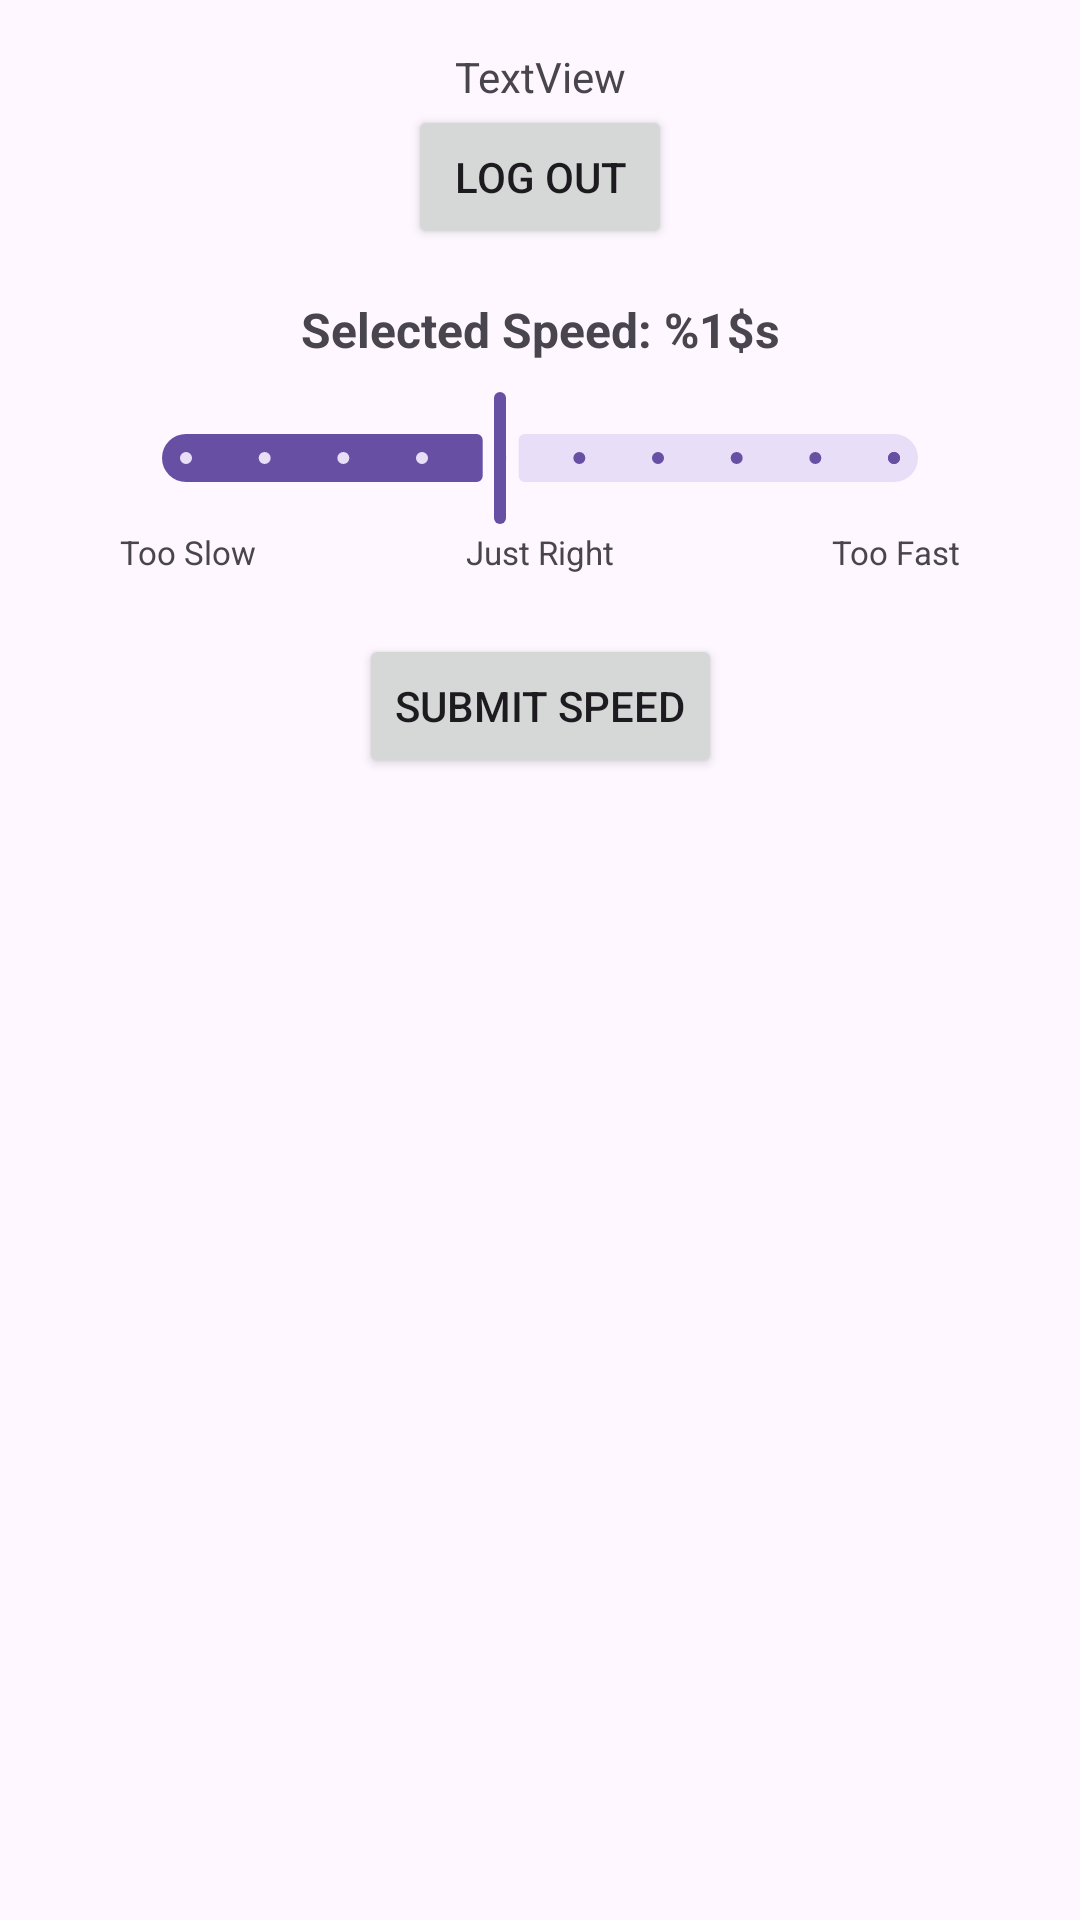

Here is an Android app screen rendered from its layout file. Give the layout XML and the strings, colors and styles it references.
<!-- AndroidManifest.xml: application theme AppTheme -->
<!-- res/layout/fragment_second.xml -->
<?xml version="1.0" encoding="utf-8"?>
<androidx.core.widget.NestedScrollView
  xmlns:android="http://schemas.android.com/apk/res/android"
  xmlns:app="http://schemas.android.com/apk/res-auto"
  xmlns:tools="http://schemas.android.com/tools"
  android:layout_width="match_parent"
  android:layout_height="match_parent"
  tools:context=".SecondFragment">
  <androidx.constraintlayout.widget.ConstraintLayout
    android:layout_width="match_parent"
    android:layout_height="wrap_content"
    android:padding="16dp">

    <TextView
      android:id="@+id/login_info"
      android:layout_width="wrap_content"
      android:layout_height="wrap_content"
      android:text="TextView"
      app:layout_constraintEnd_toEndOf="parent"
      app:layout_constraintStart_toStartOf="parent"
      app:layout_constraintTop_toTopOf="parent"
      tools:layout_editor_absoluteY="16dp"/>

    <Button
      android:id="@+id/button_logout"
      android:layout_width="wrap_content"
      android:layout_height="wrap_content"
      android:text="@string/log_out"
      app:layout_constraintEnd_toEndOf="parent"
      app:layout_constraintStart_toStartOf="parent"
      app:layout_constraintTop_toBottomOf="@+id/login_info"/>

    
    <TextView
      android:id="@+id/speed_label"
      android:layout_width="wrap_content"
      android:layout_height="wrap_content"
      android:layout_marginTop="16dp"
      android:text="@string/speed_label_format"
      android:textSize="16sp"
      android:textStyle="bold"
      app:layout_constraintEnd_toEndOf="parent"
      app:layout_constraintStart_toStartOf="parent"
      app:layout_constraintTop_toBottomOf="@+id/button_logout"/>

    
    <com.google.android.material.slider.Slider
      android:id="@+id/speedSlider"
      android:layout_width="0dp"
      android:layout_height="wrap_content"
      android:layout_marginTop="8dp"
      android:layout_marginHorizontal="24dp"
      android:valueFrom="1.0"
      android:valueTo="10.0"
      android:stepSize="1.0"
      android:value="5.0"
      app:layout_constraintEnd_toEndOf="parent"
      app:layout_constraintStart_toStartOf="parent"
      app:layout_constraintTop_toBottomOf="@+id/speed_label"/>

    
    <TextView
      android:id="@+id/label_slow"
      android:layout_width="wrap_content"
      android:layout_height="wrap_content"
      android:text="@string/too_slow"
      android:textSize="11sp"
      android:textColor="?android:attr/textColorSecondary"
      app:layout_constraintStart_toStartOf="@+id/speedSlider"
      app:layout_constraintTop_toBottomOf="@+id/speedSlider" />

    <TextView
      android:id="@+id/label_just_right"
      android:layout_width="wrap_content"
      android:layout_height="wrap_content"
      android:text="@string/just_right"
      android:textSize="11sp"
      android:textColor="?android:attr/textColorSecondary"
      app:layout_constraintEnd_toEndOf="@+id/speedSlider"
      app:layout_constraintStart_toStartOf="@+id/speedSlider"
      app:layout_constraintTop_toBottomOf="@+id/speedSlider" />

    <TextView
      android:id="@+id/label_fast"
      android:layout_width="wrap_content"
      android:layout_height="wrap_content"
      android:text="@string/too_fast"
      android:textSize="11sp"
      android:textColor="?android:attr/textColorSecondary"
      app:layout_constraintEnd_toEndOf="@+id/speedSlider"
      app:layout_constraintTop_toBottomOf="@+id/speedSlider" />

    <Button
      android:id="@+id/submitButton"
      android:layout_width="wrap_content"
      android:layout_height="wrap_content"
      android:layout_marginTop="20dp"
      android:text="@string/submit_speed"
      app:layout_constraintEnd_toEndOf="parent"
      app:layout_constraintStart_toStartOf="parent"
      app:layout_constraintTop_toBottomOf="@id/label_just_right"/>

    <androidx.core.widget.NestedScrollView
      android:id="@+id/historyScrollView"
      android:layout_width="0dp"
      android:layout_height="wrap_content"
      android:layout_marginTop="16dp"
      app:layout_constraintTop_toBottomOf="@id/submitButton"
      app:layout_constraintStart_toStartOf="parent"
      app:layout_constraintEnd_toEndOf="parent"
      app:layout_constraintBottom_toBottomOf="parent"
      >

      <androidx.recyclerview.widget.RecyclerView
        android:id="@+id/historyRecyclerView"
        android:layout_width="match_parent"
        android:layout_height="wrap_content"
        android:orientation="vertical"
        app:layoutManager="androidx.recyclerview.widget.LinearLayoutManager">

      </androidx.recyclerview.widget.RecyclerView>

    </androidx.core.widget.NestedScrollView>

  </androidx.constraintlayout.widget.ConstraintLayout>
</androidx.core.widget.NestedScrollView>
<!-- resources referenced by this layout -->
<resources>
  <string name="just_right">Just Right</string>
  <string name="log_out">Log out</string>
  <string name="speed_label_format">Selected Speed: %1$s</string>
  <string name="submit_speed">Submit Speed</string>
  <string name="too_fast">Too Fast</string>
  <string name="too_slow">Too Slow</string>
  <style name="AppTheme" parent="Base.AppTheme" />
  <style name="Base.AppTheme" parent="Theme.Material3.DayNight.NoActionBar">
      
      
    </style>
</resources>
